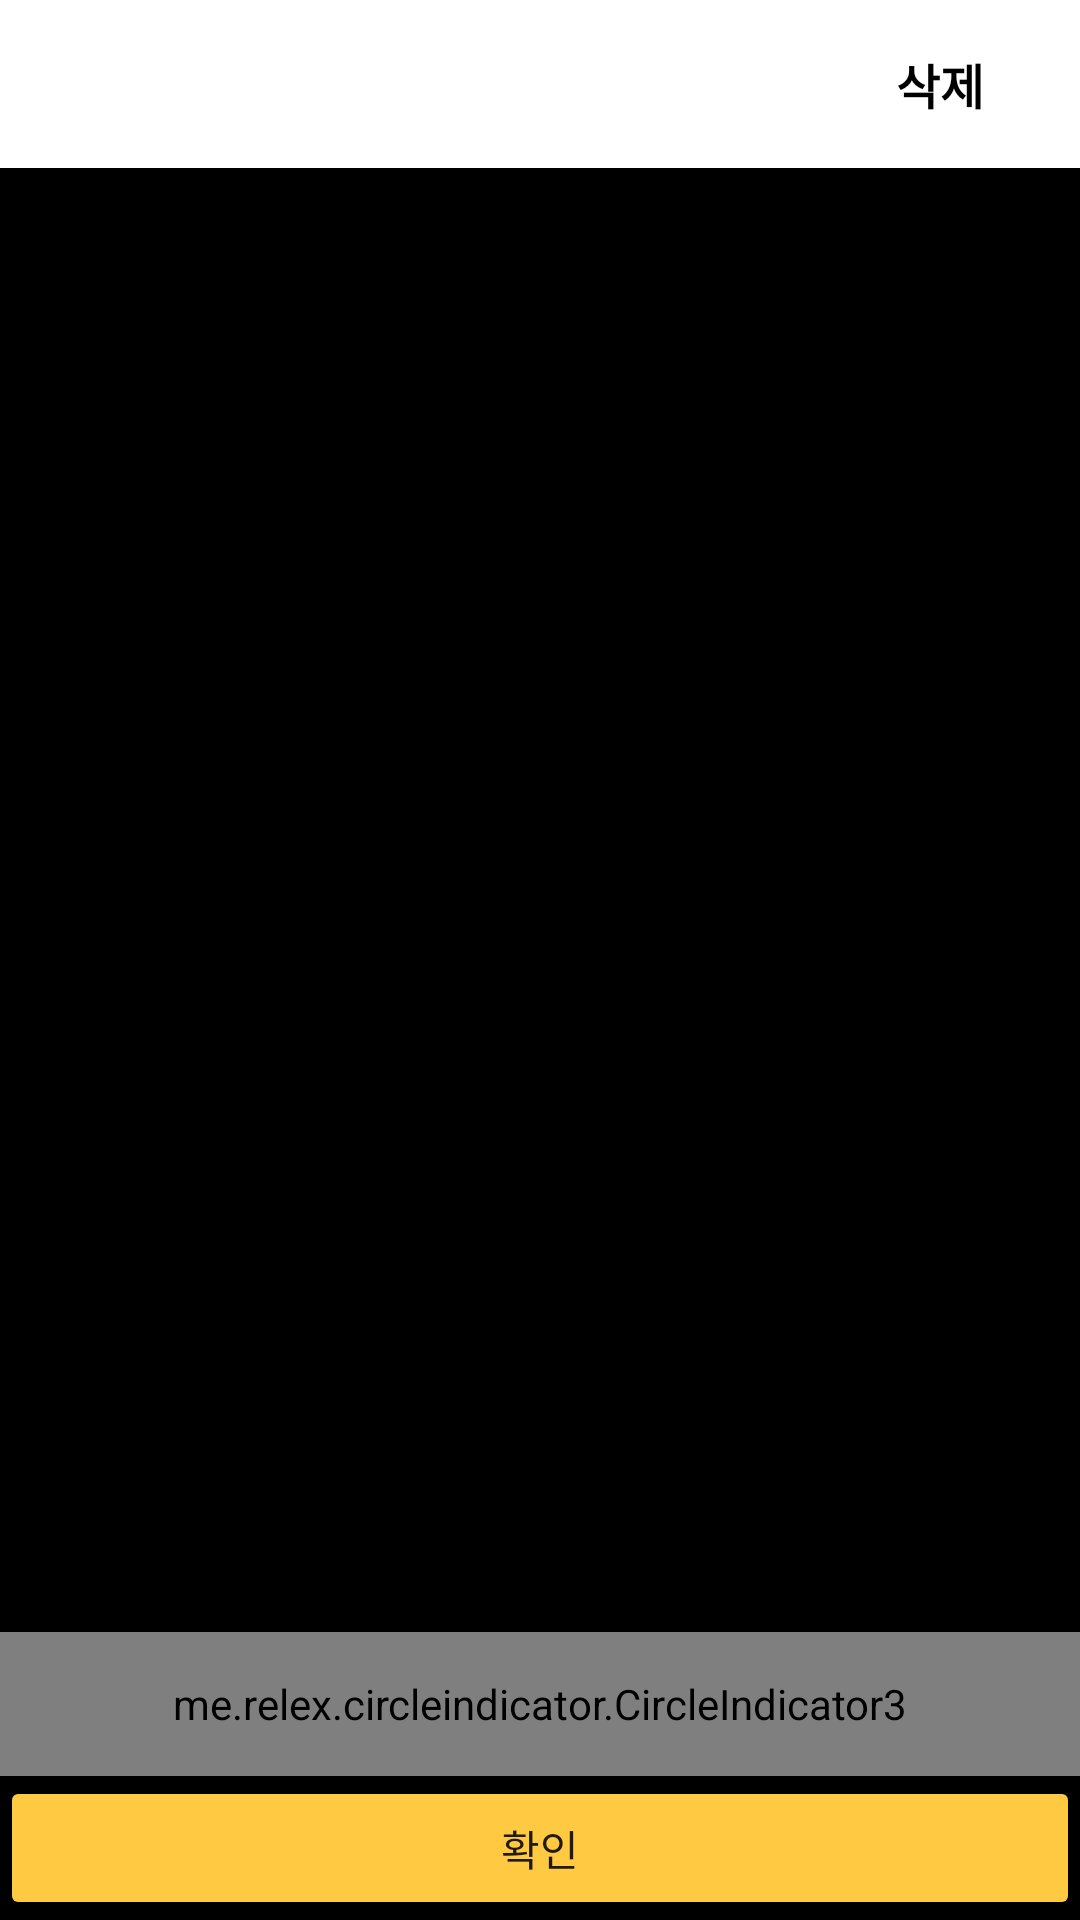

Here is an Android app screen rendered from its layout file. Give the layout XML and the strings, colors and styles it references.
<!-- AndroidManifest.xml: application theme Theme.Goj_Gam -->
<!-- res/layout/activity_image_preview_list.xml -->
<?xml version="1.0" encoding="utf-8"?>
<androidx.constraintlayout.widget.ConstraintLayout xmlns:android="http://schemas.android.com/apk/res/android"
    xmlns:app="http://schemas.android.com/apk/res-auto"
    xmlns:tools="http://schemas.android.com/tools"
    android:layout_width="match_parent"
    android:layout_height="match_parent"
    tools:context=".screen.main.review.photo.preview.ImagePreviewListActivity"
    android:background="@color/black">

    <androidx.appcompat.widget.Toolbar
        android:id="@+id/toolbar"
        android:minHeight="?attr/actionBarSize"
        android:background="@color/white"
        android:layout_width="0dp"
        android:layout_height="wrap_content"
        app:layout_constraintTop_toTopOf="parent"
        app:layout_constraintStart_toStartOf="parent"
        app:layout_constraintEnd_toEndOf="parent"
        app:titleTextColor="@color/black">
        <TextView
            android:id="@+id/deleteButton"
            android:layout_width="wrap_content"
            android:layout_height="wrap_content"
            android:text="@string/delete"
            android:layout_gravity="end"
            android:layout_alignParentEnd="true"
            android:layout_marginEnd="16dp"
            android:padding="16dp"
            android:textSize="16sp"
            android:textStyle="bold"
            android:textColor="@color/black"/>
    </androidx.appcompat.widget.Toolbar>

    <androidx.viewpager2.widget.ViewPager2
        android:id="@+id/imageViewPager"
        android:layout_width="0dp"
        android:layout_height="0dp"
        app:layout_constraintStart_toStartOf="parent"
        app:layout_constraintTop_toBottomOf="@id/toolbar"
        app:layout_constraintEnd_toEndOf="parent"
        app:layout_constraintBottom_toTopOf="@id/indicator"
        android:orientation="horizontal"/>

    <me.relex.circleindicator.CircleIndicator3
        android:id="@+id/indicator"
        android:layout_width="0dp"
        android:layout_height="48dp"
        app:layout_constraintBottom_toTopOf="@id/confirmButton"
        app:layout_constraintStart_toStartOf="parent"
        app:layout_constraintEnd_toEndOf="parent" />

    <Button
        android:id="@+id/confirmButton"
        android:backgroundTint="@color/orange_yellow"
        android:layout_width="0dp"
        android:layout_height="wrap_content"
        android:text="@string/confirm"
        app:layout_constraintStart_toStartOf="parent"
        app:layout_constraintEnd_toEndOf="parent"
        app:layout_constraintBottom_toBottomOf="parent"/>

</androidx.constraintlayout.widget.ConstraintLayout>
<!-- resources referenced by this layout -->
<resources>
  <color name="black">#FF000000</color>
  <color name="orange_yellow">#FFCA42</color>
  <color name="white">#FFFFFFFF</color>
  <string name="confirm">확인</string>
  <string name="delete">삭제</string>
  <style name="Theme.Goj_Gam" parent="Theme.MaterialComponents.DayNight.NoActionBar">
  
          <item name="toolbarStyle">@style/Widget.gojgam.Toolbar</item>
          <item name="toolbarWithArrowButtonStyle">@style/Widget.gojgam.Toolbar.WithArrow</item>
          <item name="toolbarWithCloseButtonStyle">@style/Widget.gojgam.Toolbar.WithClose</item>
          
          <item name="colorPrimary">@color/purple_500</item>
          <item name="colorPrimaryVariant">@color/purple_700</item>
          <item name="colorOnPrimary">@color/white</item>
          
          <item name="colorSecondary">@color/teal_200</item>
          <item name="colorSecondaryVariant">@color/teal_700</item>
          <item name="colorOnSecondary">@color/black</item>
          
          <item name="android:statusBarColor" tools:targetApi="l" tools:ignore="ObsoleteSdkInt">@color/orange</item>
          
      </style>
  <style name="Widget.gojgam.Toolbar" parent="Widget.MaterialComponents.Toolbar.Primary">
          <item name="android:background">@color/white</item>
          <item name="android:title">@null</item>
      </style>
  <style name="Widget.gojgam.Toolbar.WithArrow" parent="Widget.gojgam.Toolbar">
          <item name="navigationIcon">@drawable/ic_back_arrow</item>
          <item name="android:background">@color/white</item>
      </style>
  <style name="Widget.gojgam.Toolbar.WithClose" parent="Widget.gojgam.Toolbar">
          <item name="android:navigationIcon">@drawable/ic_close</item>
          <item name="android:background">@color/white</item>
      </style>
  <color name="purple_500">#FF6200EE</color>
  <color name="purple_700">#FF3700B3</color>
  <color name="teal_200">#FF03DAC5</color>
  <color name="teal_700">#FF018786</color>
  <color name="orange">#FF7E55</color>
  <!-- drawable ic_back_arrow (drawable) -->
  <?xml version="1.0" encoding="utf-8"?>
  <vector xmlns:android="http://schemas.android.com/apk/res/android"
      android:width="24dp"
      android:height="24dp"
      android:viewportWidth="24"
      android:viewportHeight="24">
      <path
          android:pathData="M16.6,5.63l-1.41,-1.41 -6.37,6.36L7.41,12l1.41,1.41 6.37,6.37 1.41,-1.42L10.24,12z"
          android:fillColor="#000"
          android:fillType="nonZero"/>
      <group>
          <clip-path android:pathData="M16.6,5.63l-1.41,-1.41 -6.37,6.36L7.41,12l1.41,1.41 6.37,6.37 1.41,-1.42L10.24,12z M 0,0"/>
          <path
              android:pathData="M0,0h24v24H0z"
              android:fillColor="#000"
              android:fillAlpha=".87"
              android:fillType="evenOdd"/>
      </group>
  </vector>
  <!-- drawable ic_close (drawable) -->
  <?xml version="1.0" encoding="utf-8"?>
  <vector xmlns:android="http://schemas.android.com/apk/res/android"
      android:width="24dp"
      android:height="24dp"
      android:viewportWidth="24"
      android:viewportHeight="24">
      <group>
          <clip-path android:pathData="M19,6.4L17.6,5 12,10.6 6.4,5 5,6.4l5.6,5.6L5,17.6 6.4,19l5.6,-5.6 5.6,5.6 1.4,-1.4 -5.6,-5.6z M 0,0"/>
          <path
              android:pathData="M0,0h24v24H0z"
              android:fillColor="#000"
              android:fillAlpha=".87"
              android:fillType="evenOdd"/>
      </group>
  </vector>
</resources>
